Run: headless pygame with SDL's dummy video driver; simulated clock (each Clock.tick advances the game by its frame time, no real sleeping); random seed 0; keys injected as events and as key.get_pressed() state; no mouse input.
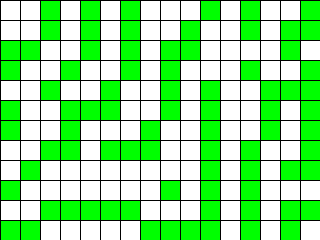
Frame 1 of 4 · flips 1–60 · no input
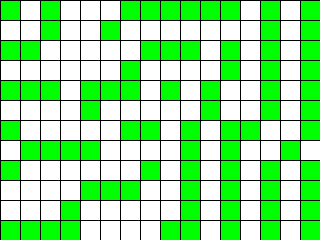
Frame 2 of 4 · flips 61–180 · tapped SPACE, RETURN · held RIGHT (→), D
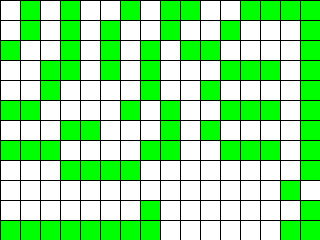
Frame 3 of 4 · flips 181–300 · held DOWN (↓), S
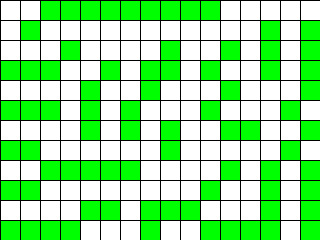
Frame 4 of 4 · flips 301–420 · held LEFT (←), A, UP (↑), W

The pygame program that drew these frames:

import random

import pygame
from pygame.locals import *


class GameOfLife:

    def __init__(self, width=640, height=480, cell_size=10, speed=10):
        self.width = width
        self.height = height
        self.cell_size = cell_size

        # Устанавливаем размер окна
        self.screen_size = width, height
        # Создание нового окна
        self.screen = pygame.display.set_mode(self.screen_size)

        # Вычисляем количество ячеек по вертикали и горизонтали
        self.cell_width = self.width // self.cell_size
        self.cell_height = self.height // self.cell_size

        # Скорость протекания игры
        self.speed = speed

    def draw_grid(self) -> None:
        """ Отрисовать сетку """
        for x in range(0, self.width, self.cell_size):
            pygame.draw.line(self.screen, pygame.Color('black'),
                             (x, 0), (x, self.height))
        for y in range(0, self.height, self.cell_size):
            pygame.draw.line(self.screen, pygame.Color('black'),
                             (0, y), (self.width, y))

    def run(self) -> None:
        """ Запустить игру """
        pygame.init()
        clock = pygame.time.Clock()
        pygame.display.set_caption('Game of Life')
        self.screen.fill(pygame.Color('white'))

        # Создание списка клеток
        clist = game.cell_list(randomize=True)

        running = True
        while running:
            # цикл для получения событий игры
            for event in pygame.event.get():
                if event.type == QUIT:
                    running = False
            # обновить клетки
            clist = self.update_cell_list(clist).copy()

            # Отрисовка списка клеток
            # Выполнение одного шага игры (обновление состояния ячеек)
            self.draw_cell_list(clist)

            # рисуется сетка
            self.draw_grid()
            # обновить полный экран
            pygame.display.flip()
            clock.tick(self.speed)
        pygame.quit()

    def cell_list(self, randomize: bool = True) -> tuple:
        """ Создание списка клеток.

        :param randomize: Если True, то создается список клеток, где
        каждая клетка равновероятно может быть живой (1) или мертвой (0).
        :return: Список клеток, представленный в виде матрицы
        """
        # создадим пустой список клеток
        self.clist = []
        # перебор элементов по высоте
        for row in range(self.cell_height):
            # создание внутреннего списка и перебор по ширине
            lst_width = []
            for col in range(self.cell_width):
                # получение рандомного значения 0 или 1
                if randomize:
                    value = random.randint(0, 1)
                else:
                    value = 0
                lst_width.append(value)

                # добавление элемента внутреннего списка в список
            self.clist.append(lst_width)
        return self.clist

    def draw_cell_list(self, rects: list) -> None:
        """ Отображение списка клеток

        :param rects: Список клеток для отрисовки, представленный в виде матрицы
        """
        x = 0
        y = 0
        for row in range(self.cell_height):
            x = 0
            # перебор элементов внутреннего списка
            for col in range(self.cell_width):
                # создание ячейки rect для внутреннего списка
                rect1 = pygame.Rect((x, y, self.cell_size, self.cell_size))
                # закрасить ячейку нужным цветом
                if rects[row][col]:
                    pygame.draw.rect(self.screen, pygame.Color('green'), rect1)
                else:
                    pygame.draw.rect(self.screen, pygame.Color('white'), rect1)

                # увеличение значения по оси x
                x += self.cell_size

            # увеличение значения по оси y
            y += self.cell_size

    def get_neighbours(self, cell: tuple) -> list:
        """ Вернуть список соседей для указанной ячейки

        :param cell: Позиция ячейки в сетке, задается кортежем вида (row, col)
        :return: Одномерный список ячеек, смежных к ячейке cell
        """
        neighbours = []
        row = cell[0]
        col = cell[1]
        # получить ячейку слева
        if row > 0:
            neighbours.append((row - 1, col))
        # получить ячейку справа
        if row < (self.cell_height - 1):
            neighbours.append((row + 1, col))
        # получить ячейку сверху
        if col > 0:
            neighbours.append((row, col - 1))
        # получить ячейку снизу
        if col < (self.cell_width - 1) and row < (self.cell_height - 1):
            neighbours.append((row + 1, col))
        # получить ячейку слева снизу по диагонали
        if row > 0 and col < (self.cell_width - 1):
            neighbours.append((row - 1, col - 1))
        # получить ячейку справа снизу по диагонали
        if row < (self.cell_height - 1) and col < (self.cell_width - 1):
            neighbours.append((row + 1, col + 1))
        # получить ячейку слева сверху по диагонали
        if row > 0 and col > 0:
            neighbours.append((row - 1, col - 1))
        # получить ячейку справа сверху по диагонали
        if row > 0 and col < (self.cell_width - 1):
            neighbours.append((row - 1, col + 1))
        return neighbours

    def is_life_cell(self, cell: tuple, grid: list) -> bool:
        """функция обращается к элементам списка, определяет, живая клетка, или нет
        """
        if grid[cell[0]][cell[1]] == 1:
            return True
        else:
            return False

    def alive_neighbours(self, cell_list: list, grid: list) -> list:
        """функция возвращает список живых соседей
        :param cell_list: список всех соседей
        :param grid: матрица
        """
        alive_lst = []
        for idx, val in enumerate(cell_list):
            if self.is_life_cell(val, grid):
                alive_lst.append(val)

        return alive_lst

    def update_cell_list(self, cell_list) -> object:
        """ Выполнить один шаг игры.

        Обновление всех ячеек происходит одновременно. Функция возвращает
        новое игровое поле.

        :param cell_list: Игровое поле, представленное в виде матрицы
        :return: Обновленное игровое поле
        """
        new_clist = cell_list.copy()
        for row in range(self.cell_height):
            for col in range(self.cell_width):
                if col == self.cell_width:
                    print(col)
                cell = (row, col)
                # получить список соседей
                lst_n = self.get_neighbours(cell)
                # получить список живых соседей
                lst_alive = self.alive_neighbours(lst_n, cell_list)
                # если соседей 2 или 3, то рождается новое существо
                if len(lst_alive) == 2 or (len(lst_alive) == 1):
                    if not self.is_life_cell(cell, cell_list):
                        new_clist[row][col] = 1
                else:
                    new_clist[row][col] = 0

        return new_clist


if __name__ == '__main__':
    game = GameOfLife(320, 240, 20)
    game.run()
